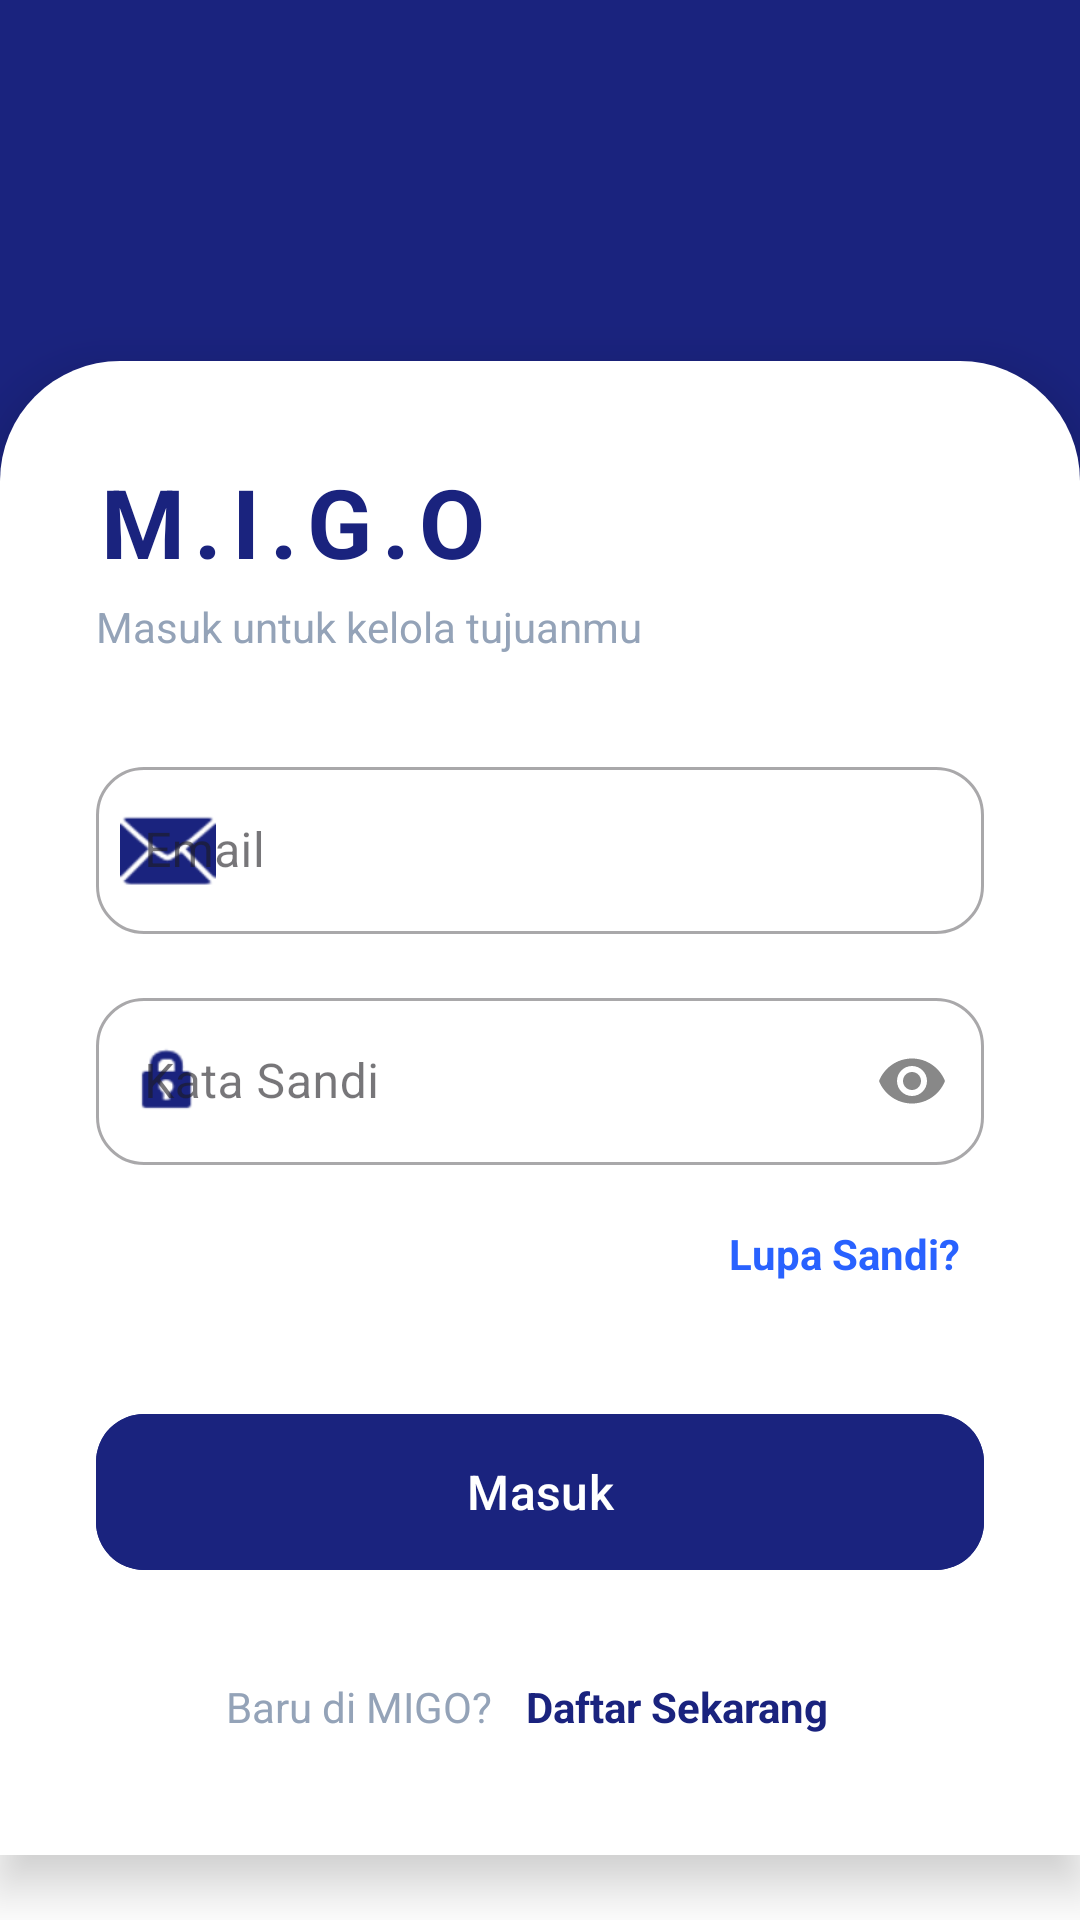

Write the Android layout XML for this screen, with the resource values it uses.
<!-- AndroidManifest.xml: application theme Theme.Material3.DayNight.NoActionBar -->
<!-- res/layout/activity_login.xml -->
<?xml version="1.0" encoding="utf-8"?>
<androidx.core.widget.NestedScrollView xmlns:android="http://schemas.android.com/apk/res/android"
    xmlns:app="http://schemas.android.com/apk/res-auto"
    android:layout_width="match_parent"
    android:layout_height="match_parent"
    android:background="@color/white"
    android:fillViewport="true">

    <LinearLayout
        android:layout_width="match_parent"
        android:layout_height="wrap_content"
        android:orientation="vertical">

        
        <View
            android:layout_width="match_parent"
            android:layout_height="180dp"
            android:background="@color/primary_migo" />

        <LinearLayout
            android:layout_width="match_parent"
            android:layout_height="wrap_content"
            android:layout_marginTop="-60dp"
            android:background="@drawable/bg_top_rounded"
            android:elevation="10dp"
            android:orientation="vertical"
            android:padding="32dp">

            <TextView
                android:layout_width="wrap_content"
                android:layout_height="wrap_content"
                android:text="M.I.G.O"
                android:textColor="@color/primary_migo"
                android:textSize="32sp"
                android:textStyle="bold"
                android:letterSpacing="0.1"/>

            <TextView
                android:layout_width="wrap_content"
                android:layout_height="wrap_content"
                android:text="Masuk untuk kelola tujuanmu"
                android:textColor="@color/text_hint"
                android:textSize="14sp"
                android:layout_marginTop="4dp"/>

            
            <com.google.android.material.textfield.TextInputLayout
                style="@style/Widget.MaterialComponents.TextInputLayout.OutlinedBox"
                android:layout_width="match_parent"
                android:layout_height="wrap_content"
                android:layout_marginTop="32dp"
                android:hint="Email"
                app:boxCornerRadiusTopStart="16dp" app:boxCornerRadiusBottomEnd="16dp"
                app:boxCornerRadiusBottomStart="16dp" app:boxCornerRadiusTopEnd="16dp"
                app:startIconDrawable="@android:drawable/ic_dialog_email"
                app:startIconTint="@color/primary_migo">

                <com.google.android.material.textfield.TextInputEditText
                    android:id="@+id/etEmail"
                    android:layout_width="match_parent"
                    android:layout_height="wrap_content"
                    android:textColor="@color/black"
                    android:inputType="textEmailAddress" />
            </com.google.android.material.textfield.TextInputLayout>

            
            <com.google.android.material.textfield.TextInputLayout
                style="@style/Widget.MaterialComponents.TextInputLayout.OutlinedBox"
                android:layout_width="match_parent"
                android:layout_height="wrap_content"
                android:layout_marginTop="16dp"
                android:hint="Kata Sandi"
                app:boxCornerRadiusTopStart="16dp" app:boxCornerRadiusBottomEnd="16dp"
                app:boxCornerRadiusBottomStart="16dp" app:boxCornerRadiusTopEnd="16dp"
                app:passwordToggleEnabled="true"
                app:passwordToggleTint="@color/grey_icon"
                app:startIconDrawable="@android:drawable/ic_lock_idle_lock"
                app:startIconTint="@color/primary_migo">

                <com.google.android.material.textfield.TextInputEditText
                    android:id="@+id/etPassword"
                    android:layout_width="match_parent"
                    android:layout_height="wrap_content"
                    android:textColor="@color/black"
                    android:inputType="textPassword" />
            </com.google.android.material.textfield.TextInputLayout>

            <TextView
                android:id="@+id/tvForgotPassword"
                android:layout_width="wrap_content"
                android:layout_height="wrap_content"
                android:layout_gravity="end"
                android:layout_marginTop="12dp"
                android:padding="8dp"
                android:background="?attr/selectableItemBackground"
                android:text="Lupa Sandi?"
                android:textColor="@color/accent_migo"
                android:textStyle="bold" />

            <com.google.android.material.button.MaterialButton
                android:id="@+id/btnLogin"
                android:layout_width="match_parent"
                android:layout_height="60dp"
                android:layout_marginTop="32dp"
                android:text="Masuk"
                android:textColor="@color/white"
                android:textAllCaps="false"
                android:textSize="16sp"
                app:cornerRadius="16dp"
                android:backgroundTint="@color/primary_migo" />

            <LinearLayout
                android:layout_width="match_parent"
                android:layout_height="wrap_content"
                android:layout_marginTop="24dp"
                android:gravity="center"
                android:orientation="horizontal">

                <TextView
                    android:layout_width="wrap_content"
                    android:layout_height="wrap_content"
                    android:text="Baru di MIGO? "
                    android:textColor="@color/text_hint" />

                <TextView
                    android:id="@+id/tvRegister"
                    android:layout_width="wrap_content"
                    android:layout_height="wrap_content"
                    android:padding="8dp"
                    android:background="?attr/selectableItemBackground"
                    android:text="Daftar Sekarang"
                    android:textColor="@color/primary_migo"
                    android:textStyle="bold" />
            </LinearLayout>

        </LinearLayout>
    </LinearLayout>
</androidx.core.widget.NestedScrollView>
<!-- resources referenced by this layout -->
<resources>
  <color name="accent_migo">#2962FF</color>
  <color name="black">#FF000000</color>
  <color name="grey_icon">#888888</color>
  <color name="primary_migo">#1A237E</color>
  <color name="text_hint">#94A3B8</color>
  <color name="white">#FFFFFFFF</color>
  <!-- drawable bg_top_rounded (drawable) -->
  <shape xmlns:android="http://schemas.android.com/apk/res/android">
      <solid android:color="@color/white" />
      <corners
          android:topLeftRadius="40dp"
          android:topRightRadius="40dp" />
  </shape>
</resources>
